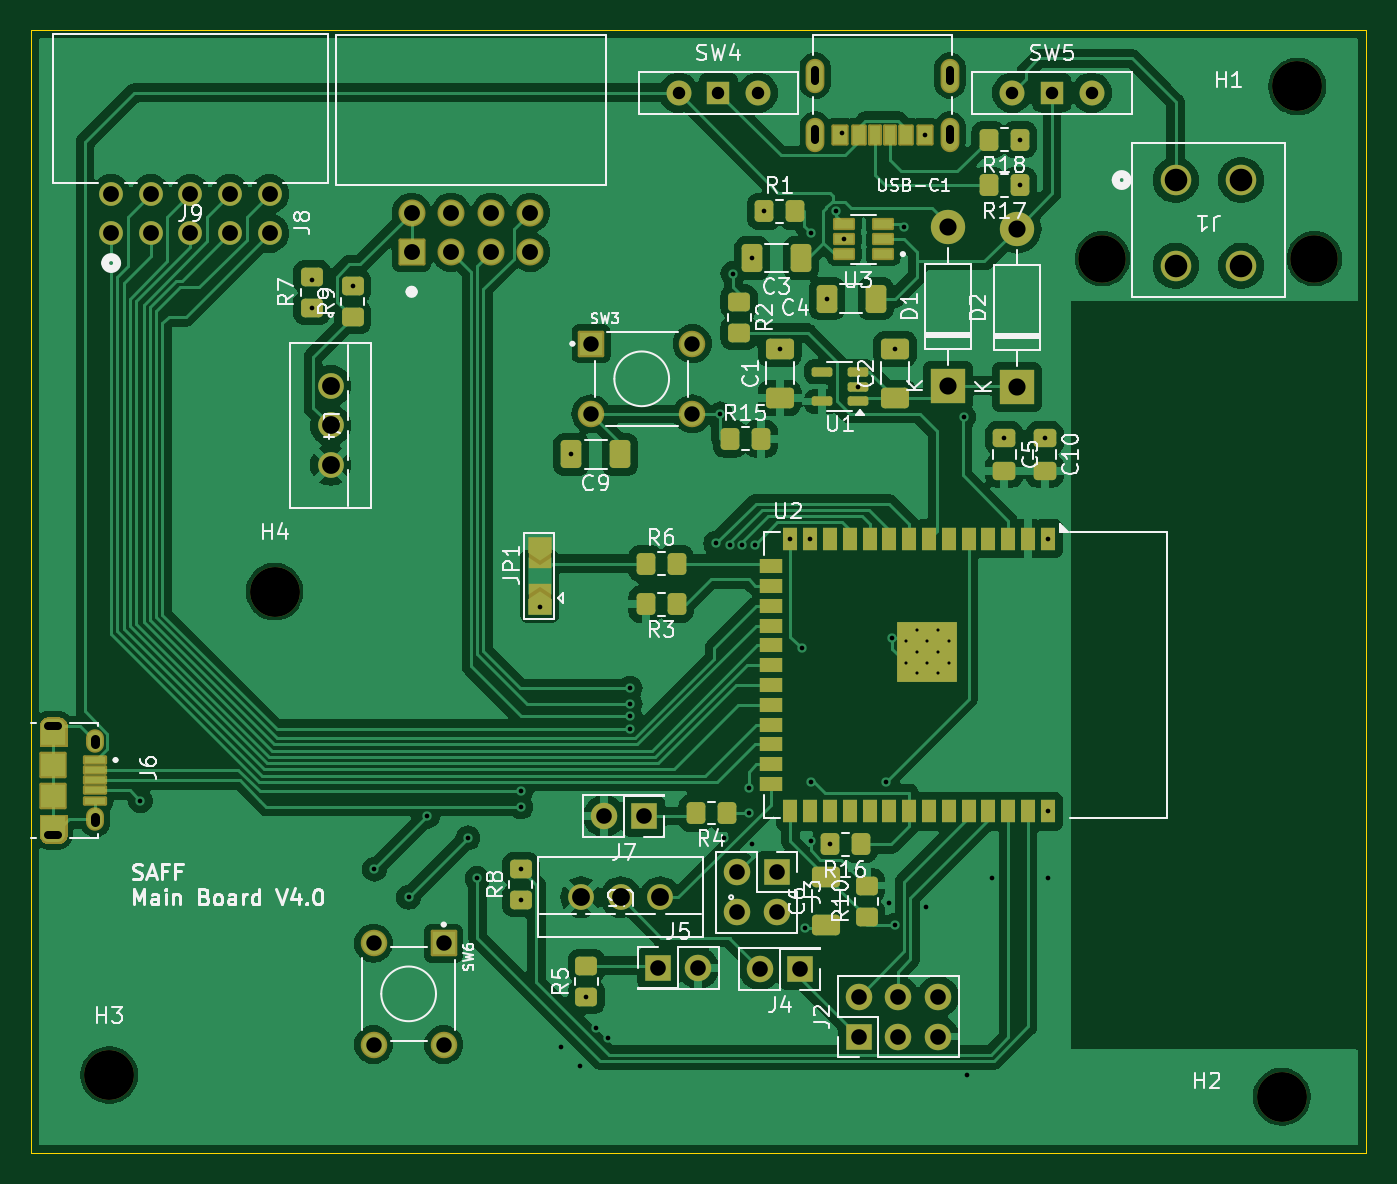
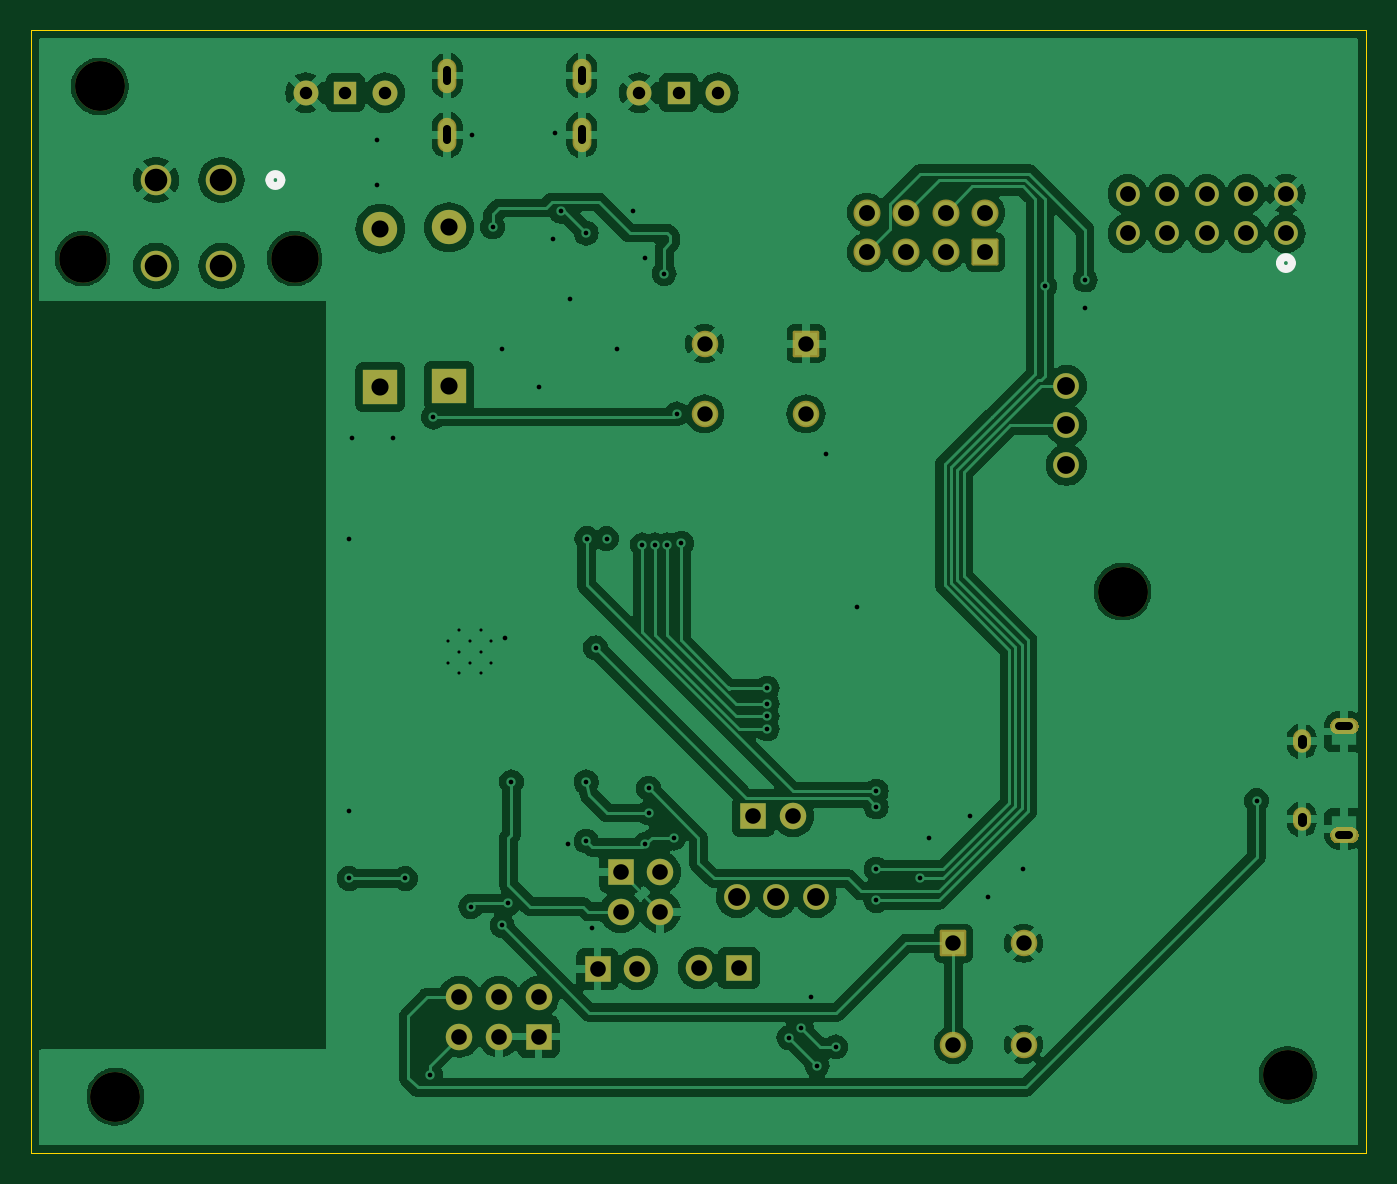
Circuit board: 11 layer files. Board 85.6 x 72.0 mm.
- bottom_copper: Final Project V1-B_Cu.gbr (179014 bytes)
- bottom_mask: Final Project V1-B_Mask.gbr (17069 bytes)
- paste: Final Project V1-B_Paste.gbr (459 bytes)
- bottom_silk: Final Project V1-B_Silkscreen.gbr (810 bytes)
- outline: Final Project V1-Edge_Cuts.gbr (616 bytes)
- top_copper: Final Project V1-F_Cu.gbr (204012 bytes)
- top_mask: Final Project V1-F_Mask.gbr (16677 bytes)
- paste: Final Project V1-F_Paste.gbr (12745 bytes)
- top_silk: Final Project V1-F_Silkscreen.gbr (81282 bytes)
- drill: Final Project V1-NPTH-drl.gbr (810 bytes)
- drill: Final Project V1-PTH-drl.gbr (5582 bytes)

=== bottom_copper: Final Project V1-B_Cu.gbr (179014 bytes, source omitted) ===
=== bottom_mask: Final Project V1-B_Mask.gbr (17069 bytes, source omitted) ===
=== paste: Final Project V1-B_Paste.gbr ===
%TF.GenerationSoftware,KiCad,Pcbnew,8.0.8*%
%TF.CreationDate,2025-04-07T16:11:34-05:00*%
%TF.ProjectId,Final Project V1,46696e61-6c20-4507-926f-6a6563742056,rev?*%
%TF.SameCoordinates,Original*%
%TF.FileFunction,Paste,Bot*%
%TF.FilePolarity,Positive*%
%FSLAX46Y46*%
G04 Gerber Fmt 4.6, Leading zero omitted, Abs format (unit mm)*
G04 Created by KiCad (PCBNEW 8.0.8) date 2025-04-07 16:11:34*
%MOMM*%
%LPD*%
G01*
G04 APERTURE LIST*
G04 APERTURE END LIST*
M02*

=== bottom_silk: Final Project V1-B_Silkscreen.gbr ===
%TF.GenerationSoftware,KiCad,Pcbnew,8.0.8*%
%TF.CreationDate,2025-04-07T16:11:34-05:00*%
%TF.ProjectId,Final Project V1,46696e61-6c20-4507-926f-6a6563742056,rev?*%
%TF.SameCoordinates,Original*%
%TF.FileFunction,Legend,Bot*%
%TF.FilePolarity,Positive*%
%FSLAX46Y46*%
G04 Gerber Fmt 4.6, Leading zero omitted, Abs format (unit mm)*
G04 Created by KiCad (PCBNEW 8.0.8) date 2025-04-07 16:11:34*
%MOMM*%
%LPD*%
G01*
G04 APERTURE LIST*
%ADD10C,0.508000*%
G04 APERTURE END LIST*
D10*
%TO.C,J9*%
X151301000Y-83524700D02*
G75*
G02*
X150539000Y-83524700I-381000J0D01*
G01*
X150539000Y-83524700D02*
G75*
G02*
X151301000Y-83524700I381000J0D01*
G01*
%TO.C,J1*%
X216118400Y-78200000D02*
G75*
G02*
X215356400Y-78200000I-381000J0D01*
G01*
X215356400Y-78200000D02*
G75*
G02*
X216118400Y-78200000I381000J0D01*
G01*
%TD*%
M02*

=== outline: Final Project V1-Edge_Cuts.gbr ===
%TF.GenerationSoftware,KiCad,Pcbnew,8.0.8*%
%TF.CreationDate,2025-04-07T16:11:34-05:00*%
%TF.ProjectId,Final Project V1,46696e61-6c20-4507-926f-6a6563742056,rev?*%
%TF.SameCoordinates,Original*%
%TF.FileFunction,Profile,NP*%
%FSLAX46Y46*%
G04 Gerber Fmt 4.6, Leading zero omitted, Abs format (unit mm)*
G04 Created by KiCad (PCBNEW 8.0.8) date 2025-04-07 16:11:34*
%MOMM*%
%LPD*%
G01*
G04 APERTURE LIST*
%TA.AperFunction,Profile*%
%ADD10C,0.050000*%
%TD*%
G04 APERTURE END LIST*
D10*
X145800000Y-68600000D02*
X231400000Y-68600000D01*
X231400000Y-140600000D01*
X145800000Y-140600000D01*
X145800000Y-68600000D01*
M02*

=== top_copper: Final Project V1-F_Cu.gbr (204012 bytes, source omitted) ===
=== top_mask: Final Project V1-F_Mask.gbr (16677 bytes, source omitted) ===
=== paste: Final Project V1-F_Paste.gbr (12745 bytes, source omitted) ===
=== top_silk: Final Project V1-F_Silkscreen.gbr (81282 bytes, source omitted) ===
=== drill: Final Project V1-NPTH-drl.gbr ===
%TF.GenerationSoftware,KiCad,Pcbnew,8.0.8*%
%TF.CreationDate,2025-04-07T16:11:37-05:00*%
%TF.ProjectId,Final Project V1,46696e61-6c20-4507-926f-6a6563742056,rev?*%
%TF.SameCoordinates,Original*%
%TF.FileFunction,NonPlated,1,2,NPTH,Drill*%
%TF.FilePolarity,Positive*%
%FSLAX46Y46*%
G04 Gerber Fmt 4.6, Leading zero omitted, Abs format (unit mm)*
G04 Created by KiCad (PCBNEW 8.0.8) date 2025-04-07 16:11:37*
%MOMM*%
%LPD*%
G01*
G04 APERTURE LIST*
%TA.AperFunction,ComponentDrill*%
%ADD10C,3.048000*%
%TD*%
%TA.AperFunction,ComponentDrill*%
%ADD11C,3.200000*%
%TD*%
G04 APERTURE END LIST*
D10*
%TO.C,J1*%
X214500000Y-83240000D03*
X228099999Y-83240000D03*
D11*
%TO.C,H3*%
X150800000Y-135600000D03*
%TO.C,H4*%
X161400000Y-104600000D03*
%TO.C,H2*%
X226000000Y-137000000D03*
%TO.C,H1*%
X227000000Y-72200000D03*
M02*

=== drill: Final Project V1-PTH-drl.gbr ===
%TF.GenerationSoftware,KiCad,Pcbnew,8.0.8*%
%TF.CreationDate,2025-04-07T16:11:37-05:00*%
%TF.ProjectId,Final Project V1,46696e61-6c20-4507-926f-6a6563742056,rev?*%
%TF.SameCoordinates,Original*%
%TF.FileFunction,Plated,1,2,PTH,Mixed*%
%TF.FilePolarity,Positive*%
%FSLAX46Y46*%
G04 Gerber Fmt 4.6, Leading zero omitted, Abs format (unit mm)*
G04 Created by KiCad (PCBNEW 8.0.8) date 2025-04-07 16:11:37*
%MOMM*%
%LPD*%
G01*
G04 APERTURE LIST*
%TA.AperFunction,ComponentDrill*%
%ADD10C,0.200000*%
%TD*%
%TA.AperFunction,ViaDrill*%
%ADD11C,0.300000*%
%TD*%
G04 aperture for slot hole*
%TA.AperFunction,ComponentDrill*%
%ADD12C,0.500000*%
%TD*%
G04 aperture for slot hole*
%TA.AperFunction,ComponentDrill*%
%ADD13C,0.550000*%
%TD*%
%TA.AperFunction,ComponentDrill*%
%ADD14C,0.800000*%
%TD*%
%TA.AperFunction,ComponentDrill*%
%ADD15C,0.990000*%
%TD*%
%TA.AperFunction,ComponentDrill*%
%ADD16C,1.000000*%
%TD*%
%TA.AperFunction,ComponentDrill*%
%ADD17C,1.016000*%
%TD*%
%TA.AperFunction,ComponentDrill*%
%ADD18C,1.020000*%
%TD*%
%TA.AperFunction,ComponentDrill*%
%ADD19C,1.100000*%
%TD*%
%TA.AperFunction,ComponentDrill*%
%ADD20C,1.143000*%
%TD*%
%TA.AperFunction,ComponentDrill*%
%ADD21C,1.447800*%
%TD*%
G04 APERTURE END LIST*
D10*
%TO.C,U2*%
X201880000Y-107750000D03*
X201880000Y-109150000D03*
X202580000Y-107050000D03*
X202580000Y-108450000D03*
X202580000Y-109850000D03*
X203280000Y-107750000D03*
X203280000Y-109150000D03*
X203980000Y-107050000D03*
X203980000Y-108450000D03*
X203980000Y-109850000D03*
X204680000Y-107750000D03*
X204680000Y-109150000D03*
%TD*%
D11*
X152800000Y-118000000D03*
X163800000Y-84600000D03*
X163800000Y-86400000D03*
X166400000Y-85000000D03*
X167800000Y-122400000D03*
X170000000Y-124200000D03*
X171200000Y-119000000D03*
X173800000Y-120400000D03*
X174400000Y-123000000D03*
X177200000Y-117400000D03*
X177200000Y-118400000D03*
X177200000Y-122400000D03*
X177200000Y-124400000D03*
X178400000Y-105600000D03*
X179800000Y-133800000D03*
X180437500Y-95800000D03*
X181000000Y-135000000D03*
X181400000Y-130600000D03*
X182000000Y-132600000D03*
X182800000Y-133200000D03*
X184200000Y-110800000D03*
X184200000Y-111800000D03*
X184200000Y-112600000D03*
X184200000Y-113400000D03*
X189700000Y-101500000D03*
X190000000Y-93200000D03*
X190200000Y-120400000D03*
X190600000Y-101600000D03*
X190800000Y-84200000D03*
X191400000Y-101600000D03*
X191800000Y-117200000D03*
X191800000Y-118800000D03*
X192000000Y-120800000D03*
X192037500Y-83200000D03*
X192200000Y-101600000D03*
X192800000Y-80200000D03*
X193800000Y-89037500D03*
X194490000Y-101200000D03*
X195200000Y-108200000D03*
X195400000Y-126200000D03*
X195760000Y-101200000D03*
X195800000Y-81600000D03*
X195800000Y-116800000D03*
X195800000Y-120600000D03*
X196837500Y-85800000D03*
X197000000Y-120800000D03*
X197400000Y-80200000D03*
X197777815Y-75179315D03*
X197945000Y-82000000D03*
X198800000Y-91450000D03*
X200600000Y-116800000D03*
X200800000Y-124600000D03*
X201000000Y-107600000D03*
X201187500Y-126012500D03*
X201200000Y-89037500D03*
X201800000Y-81200000D03*
X203150000Y-75305000D03*
X203200000Y-124800000D03*
X205600000Y-93400000D03*
X205800000Y-135600000D03*
X207400000Y-123000000D03*
X208200000Y-94762500D03*
X209200000Y-75600000D03*
X209200000Y-78550000D03*
X210800000Y-94762500D03*
X211000000Y-101200000D03*
X211000000Y-118700000D03*
X211000000Y-123000000D03*
D12*
%TO.C,J6*%
X146875000Y-113200000D02*
X147525000Y-113200000D01*
X146875000Y-120200000D02*
X147525000Y-120200000D01*
%TO.C,USB-C1*%
X196080000Y-71150000D02*
X196080000Y-71850000D01*
X196080000Y-74950000D02*
X196080000Y-75650000D01*
X204720000Y-71150000D02*
X204720000Y-71850000D01*
X204720000Y-74950000D02*
X204720000Y-75650000D01*
D13*
%TO.C,J6*%
X149900000Y-114375000D02*
X149900000Y-114025000D01*
X149900000Y-119375000D02*
X149900000Y-119025000D01*
D14*
%TO.C,SW4*%
X187320000Y-72600000D03*
X189860000Y-72600000D03*
X192400000Y-72600000D03*
%TO.C,SW5*%
X208720000Y-72600000D03*
X211260000Y-72600000D03*
X213800000Y-72600000D03*
D15*
%TO.C,SW6*%
X167750000Y-127150000D03*
X167750000Y-133650000D03*
X172250000Y-127150000D03*
X172250000Y-133650000D03*
%TO.C,SW3*%
X181700000Y-88700000D03*
X181700000Y-93200000D03*
X188200000Y-88700000D03*
X188200000Y-93200000D03*
D16*
%TO.C,J7*%
X182535000Y-119000000D03*
X185075000Y-119000000D03*
%TO.C,J5*%
X186025000Y-128750000D03*
X188565000Y-128750000D03*
%TO.C,J3*%
X191060000Y-122600000D03*
X191060000Y-125140000D03*
%TO.C,J4*%
X192535000Y-128800000D03*
%TO.C,J3*%
X193600000Y-122600000D03*
X193600000Y-125140000D03*
%TO.C,J4*%
X195075000Y-128800000D03*
%TO.C,J2*%
X198860000Y-130600000D03*
X198860000Y-133140000D03*
X201400000Y-130600000D03*
X201400000Y-133140000D03*
X203940000Y-130600000D03*
X203940000Y-133140000D03*
D17*
%TO.C,J9*%
X150920000Y-79079700D03*
X150920000Y-81619700D03*
X153460000Y-79079700D03*
X153460000Y-81619700D03*
X156000000Y-79079700D03*
X156000000Y-81619700D03*
X158540000Y-79079700D03*
X158540000Y-81619700D03*
X161080000Y-79079700D03*
X161080000Y-81619700D03*
D18*
%TO.C,J8*%
X170190000Y-80287500D03*
X170190000Y-82827500D03*
X172730000Y-80287500D03*
X172730000Y-82827500D03*
X175270000Y-80287500D03*
X175270000Y-82827500D03*
X177810000Y-80287500D03*
X177810000Y-82827500D03*
D19*
%TO.C,D1*%
X204600000Y-81240000D03*
X204600000Y-91400000D03*
%TO.C,D2*%
X209000000Y-81320000D03*
X209000000Y-91480000D03*
D20*
%TO.C,U4*%
X165000000Y-91400000D03*
X165000000Y-93940000D03*
X165000000Y-96480000D03*
%TO.C,U5*%
X181060000Y-124200000D03*
X183600000Y-124200000D03*
X186140000Y-124200000D03*
D21*
%TO.C,J1*%
X219200000Y-78200000D03*
X219200000Y-83699999D03*
X223399998Y-78200000D03*
X223399998Y-83699999D03*
M02*

